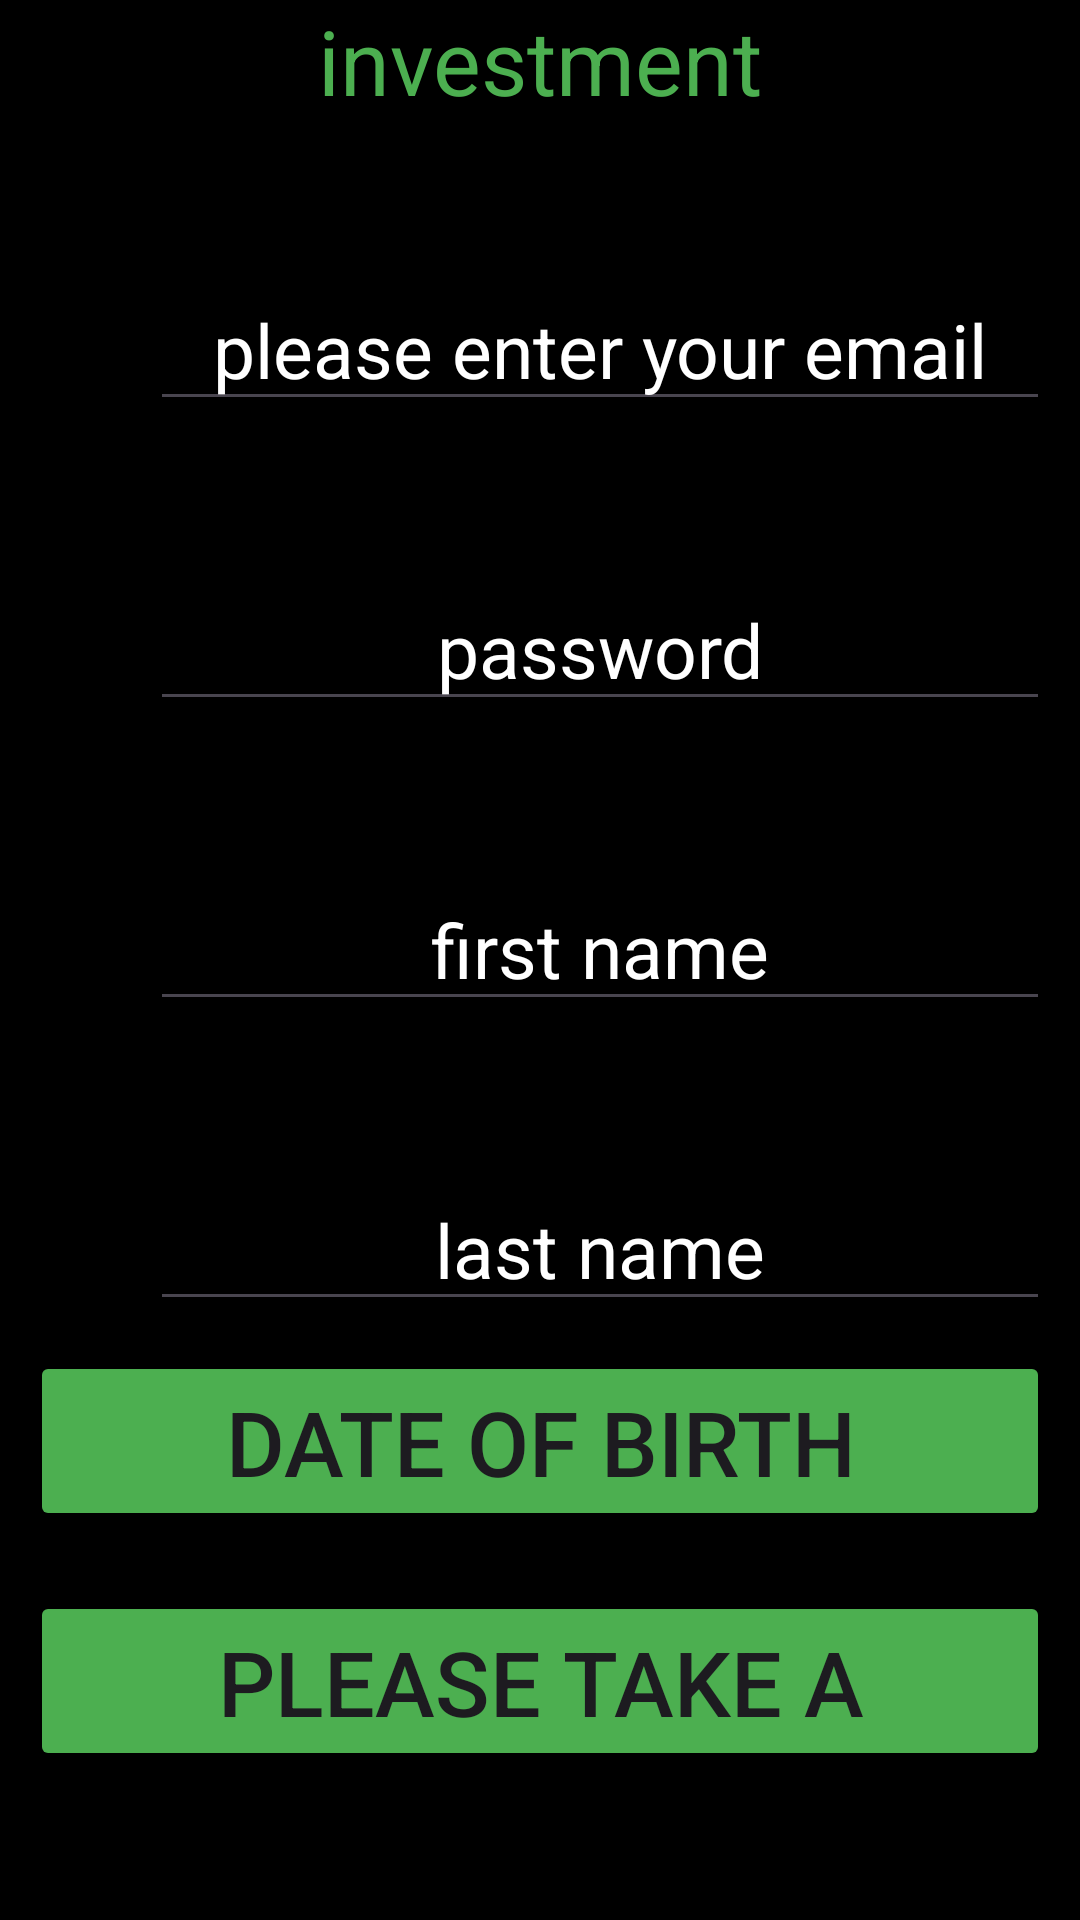

Produce the Android XML layout that renders to this screen, including the resource entries it uses.
<!-- AndroidManifest.xml: application theme Theme.Perek27 -->
<!-- res/layout/activity_register.xml -->
<?xml version="1.0" encoding="utf-8"?>
<LinearLayout xmlns:android="http://schemas.android.com/apk/res/android"
    xmlns:app="http://schemas.android.com/apk/res-auto"
    xmlns:tools="http://schemas.android.com/tools"
    android:id="@+id/main"
    android:layout_width="match_parent"
    android:layout_height="match_parent"
    android:orientation="vertical"
    tools:context=".Register"
    android:background="@color/black"
    >

    <TextView
        android:layout_width = "match_parent"
        android:layout_height="wrap_content"
        android:text="investment"
        android:textSize="30dp"
        android:textAlignment="center"
        android:textColor= "#4CAF50"


        />

    <EditText
        android:layout_width="300dp"
        android:layout_height="50dp"
        android:hint="please enter your email"
        android:textColorHint="@color/white"
        android:gravity="center"
        android:layout_marginTop="150dp"
        android:textSize="25dp"
        android:layout_margin="50dp"
        android:id="@+id/emailRegister"
        android:textColor="@color/white"
        />


    <EditText
        android:layout_width="300dp"
        android:layout_height="50dp"
        android:hint="password"
        android:textColorHint="@color/white"
        android:gravity="center"
        android:textSize="25dp"
        android:layout_marginLeft="50dp"
        android:id="@+id/passwordRegister"
        android:textColor="@color/white"
        />
    <EditText
        android:layout_width="300dp"
        android:layout_height="50dp"
        android:hint="first name"
        android:textColorHint="@color/white"
        android:gravity="center"
        android:layout_marginTop="150dp"
        android:textSize="25dp"
        android:layout_margin="50dp"
        android:id="@+id/firstname"
        android:textColor="@color/white"
        />
    <EditText
        android:layout_width="300dp"
        android:layout_height="50dp"
        android:hint="last name"
        android:textColorHint="@color/white"
        android:gravity="center"
        android:textSize="25dp"
        android:layout_marginLeft="50dp"
        android:id="@+id/lastName"
        android:textColor="@color/white"
        />
    <Button
        android:layout_width="match_parent"
        android:layout_height="60dp"
        android:text="date of birth"
        android:id="@+id/dateOfBirth"
        android:textSize="30dp"
        android:layout_margin="10dp"
        android:backgroundTint="#4CAF50"
        />
    <Button
        android:layout_width="match_parent"
        android:layout_height="60dp"
        android:text="please take a picture"
        android:id="@+id/takePicture"
        android:textSize="30dp"
        android:layout_margin="10dp"
        android:backgroundTint="#4CAF50"
        />
    <ImageView
        android:layout_width="40dp"
        android:layout_height="40dp"
        android:layout_gravity="center"
        android:id="@+id/imageRegister"
        />
    <Button
        android:layout_width="match_parent"
        android:layout_height="60dp"
        android:text="register"
        android:id="@+id/registerBtn"
        android:textSize="30dp"
        android:layout_margin="10dp"
        android:backgroundTint="#4CAF50"
        />

</LinearLayout>
<!-- resources referenced by this layout -->
<resources>
  <style name="Theme.Perek27" parent="Base.Theme.Perek27" />
  <style name="Base.Theme.Perek27" parent="Theme.Material3.DayNight.NoActionBar">
          
          
      </style>
  <!-- not gathered from this repository: default colours our renderer supplied (Android Studio template values) -->
  <color name="black">#FF000000</color>
  <color name="white">#FFFFFFFF</color>
</resources>
